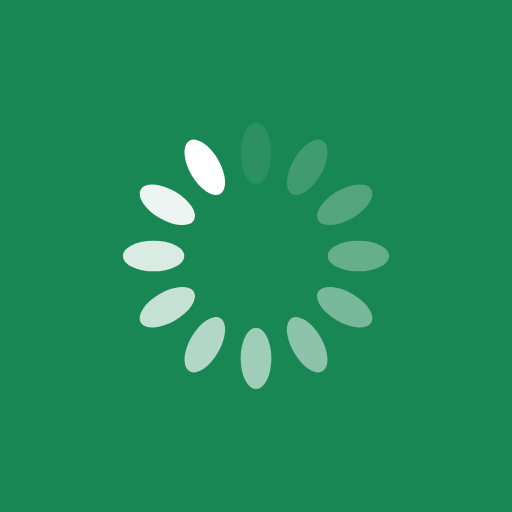
t = 0.00 s
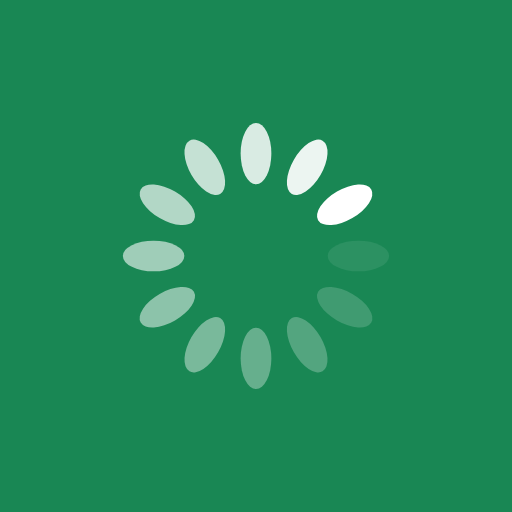
t = 0.25 s
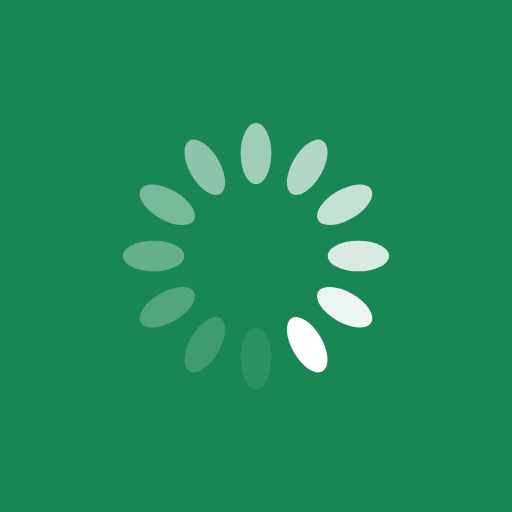
t = 0.50 s
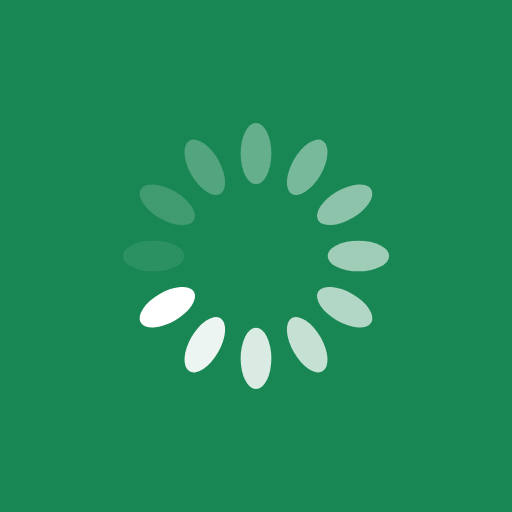
t = 0.75 s

The animated SVG that drew these frames (rendered in a browser with its animation timeline set to each time). Animation: 12 SMIL elements (animate=12); one cycle of 1.00 s, repeats indefinitely.

<?xml version="1.0" encoding="utf-8"?>
<svg xmlns="http://www.w3.org/2000/svg" xmlns:xlink="http://www.w3.org/1999/xlink" style="margin: auto; background: rgb(25, 135, 84); display: block; shape-rendering: auto;" width="200px" height="200px" viewBox="0 0 100 100" preserveAspectRatio="xMidYMid">
<g transform="rotate(0 50 50)">
  <rect x="47" y="24" rx="3" ry="6" width="6" height="12" fill="#ffffff">
    <animate attributeName="opacity" values="1;0" keyTimes="0;1" dur="1s" begin="-0.9166666666666666s" repeatCount="indefinite"></animate>
  </rect>
</g><g transform="rotate(30 50 50)">
  <rect x="47" y="24" rx="3" ry="6" width="6" height="12" fill="#ffffff">
    <animate attributeName="opacity" values="1;0" keyTimes="0;1" dur="1s" begin="-0.8333333333333334s" repeatCount="indefinite"></animate>
  </rect>
</g><g transform="rotate(60 50 50)">
  <rect x="47" y="24" rx="3" ry="6" width="6" height="12" fill="#ffffff">
    <animate attributeName="opacity" values="1;0" keyTimes="0;1" dur="1s" begin="-0.75s" repeatCount="indefinite"></animate>
  </rect>
</g><g transform="rotate(90 50 50)">
  <rect x="47" y="24" rx="3" ry="6" width="6" height="12" fill="#ffffff">
    <animate attributeName="opacity" values="1;0" keyTimes="0;1" dur="1s" begin="-0.6666666666666666s" repeatCount="indefinite"></animate>
  </rect>
</g><g transform="rotate(120 50 50)">
  <rect x="47" y="24" rx="3" ry="6" width="6" height="12" fill="#ffffff">
    <animate attributeName="opacity" values="1;0" keyTimes="0;1" dur="1s" begin="-0.5833333333333334s" repeatCount="indefinite"></animate>
  </rect>
</g><g transform="rotate(150 50 50)">
  <rect x="47" y="24" rx="3" ry="6" width="6" height="12" fill="#ffffff">
    <animate attributeName="opacity" values="1;0" keyTimes="0;1" dur="1s" begin="-0.5s" repeatCount="indefinite"></animate>
  </rect>
</g><g transform="rotate(180 50 50)">
  <rect x="47" y="24" rx="3" ry="6" width="6" height="12" fill="#ffffff">
    <animate attributeName="opacity" values="1;0" keyTimes="0;1" dur="1s" begin="-0.4166666666666667s" repeatCount="indefinite"></animate>
  </rect>
</g><g transform="rotate(210 50 50)">
  <rect x="47" y="24" rx="3" ry="6" width="6" height="12" fill="#ffffff">
    <animate attributeName="opacity" values="1;0" keyTimes="0;1" dur="1s" begin="-0.3333333333333333s" repeatCount="indefinite"></animate>
  </rect>
</g><g transform="rotate(240 50 50)">
  <rect x="47" y="24" rx="3" ry="6" width="6" height="12" fill="#ffffff">
    <animate attributeName="opacity" values="1;0" keyTimes="0;1" dur="1s" begin="-0.25s" repeatCount="indefinite"></animate>
  </rect>
</g><g transform="rotate(270 50 50)">
  <rect x="47" y="24" rx="3" ry="6" width="6" height="12" fill="#ffffff">
    <animate attributeName="opacity" values="1;0" keyTimes="0;1" dur="1s" begin="-0.16666666666666666s" repeatCount="indefinite"></animate>
  </rect>
</g><g transform="rotate(300 50 50)">
  <rect x="47" y="24" rx="3" ry="6" width="6" height="12" fill="#ffffff">
    <animate attributeName="opacity" values="1;0" keyTimes="0;1" dur="1s" begin="-0.08333333333333333s" repeatCount="indefinite"></animate>
  </rect>
</g><g transform="rotate(330 50 50)">
  <rect x="47" y="24" rx="3" ry="6" width="6" height="12" fill="#ffffff">
    <animate attributeName="opacity" values="1;0" keyTimes="0;1" dur="1s" begin="0s" repeatCount="indefinite"></animate>
  </rect>
</g>
<!-- [ldio] generated by https://loading.io/ --></svg>
